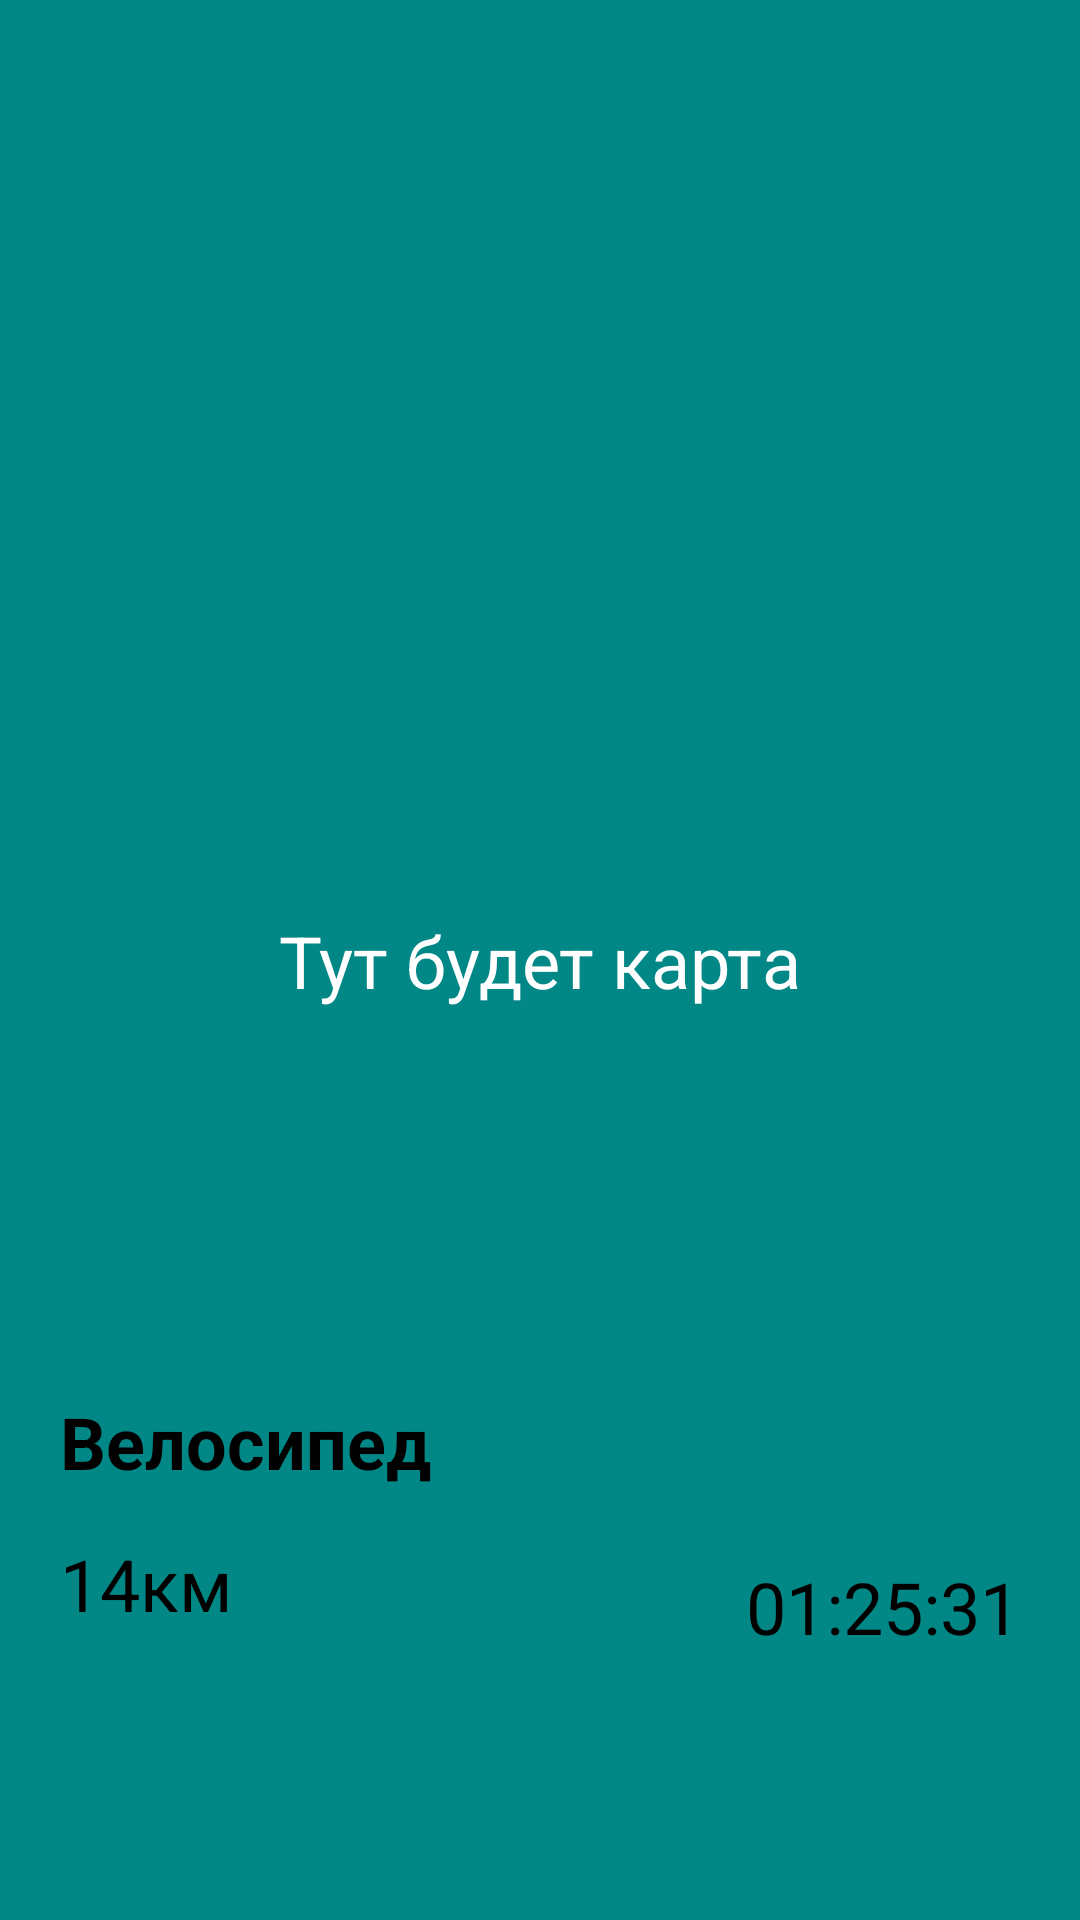

Reconstruct the res/layout file that produces this screen, plus the resources it refers to.
<!-- AndroidManifest.xml: application theme Theme.Lab2 -->
<!-- res/layout/started_tracker.xml -->
<?xml version="1.0" encoding="utf-8"?>
<androidx.constraintlayout.widget.ConstraintLayout xmlns:android="http://schemas.android.com/apk/res/android"
    xmlns:app="http://schemas.android.com/apk/res-auto"
    xmlns:tools="http://schemas.android.com/tools"
    android:layout_width="match_parent"
    android:layout_height="match_parent"
    android:background="@color/teal_700"
    android:fitsSystemWindows="true">

    <TextView
        android:id="@+id/textView"
        android:layout_width="wrap_content"
        android:layout_height="wrap_content"
        android:text="Тут будет карта"
        android:textSize="24dp"
        android:textColor="@color/white"
        app:layout_constraintTop_toTopOf="parent"
        app:layout_constraintBottom_toBottomOf="parent"
        app:layout_constraintStart_toStartOf="parent"
        app:layout_constraintEnd_toEndOf="parent"/>

    <androidx.constraintlayout.widget.ConstraintLayout
        android:layout_width="match_parent"
        android:layout_height="wrap_content"
        android:padding="20dp"
        app:layout_constraintBottom_toBottomOf="parent"
        app:layout_constraintStart_toStartOf="parent"
        app:layout_constraintEnd_toEndOf="parent"
        android:background="@drawable/border_radius_layout">

        <TextView
            android:layout_width="wrap_content"
            android:layout_height="wrap_content"
            android:id="@+id/lets_go"
            android:text="Велосипед"
            android:textColor="@color/black"
            android:textSize="24sp"
            android:textStyle="bold"
            app:layout_constraintTop_toTopOf="parent"
            app:layout_constraintStart_toStartOf="parent"/>

        <TextView
            android:layout_width="wrap_content"
            android:layout_height="wrap_content"
            android:layout_marginTop="15dp"
            android:id="@+id/distance"
            android:text="14км"
            android:textColor="@color/black"
            android:textSize="24sp"
            app:layout_constraintTop_toBottomOf="@id/lets_go"
            app:layout_constraintStart_toStartOf="parent"/>

        <TextView
            android:layout_width="wrap_content"
            android:layout_height="wrap_content"
            android:layout_marginTop="15dp"
            android:id="@+id/timer"
            android:text="01:25:31"
            android:textColor="@color/black"
            android:textSize="24sp"
            app:layout_constraintTop_toTopOf="@id/distance"
            app:layout_constraintBottom_toBottomOf="@id/distance"
            app:layout_constraintEnd_toEndOf="parent"/>

        <ImageView
            android:id="@+id/flag_btn"
            android:layout_width="56dp"
            android:layout_height="56dp"
            android:layout_marginTop="20dp"
            android:layout_marginBottom="20dp"
            android:background="?attr/selectableItemBackgroundBorderless"
            android:clickable="true"
            android:focusable="true"
            app:layout_constraintStart_toStartOf="parent"
            app:layout_constraintEnd_toEndOf="parent"
            app:layout_constraintTop_toBottomOf="@id/distance"
            android:src="@drawable/flag" />

    </androidx.constraintlayout.widget.ConstraintLayout>

</androidx.constraintlayout.widget.ConstraintLayout>
<!-- resources referenced by this layout -->
<resources>
  <color name="black">#FF000000</color>
  <color name="teal_700">#FF018786</color>
  <color name="white">#FFFFFF</color>
  <style name="Theme.Lab2" parent="Theme.MaterialComponents.Light.NoActionBar">
          <item name="textInputStyle">@style/Widget.MaterialComponents.TextInputLayout.OutlinedBox</item>
          <item name="android:windowTranslucentStatus">true</item>
          <item name="android:windowLightStatusBar">true</item>
      </style>
</resources>
